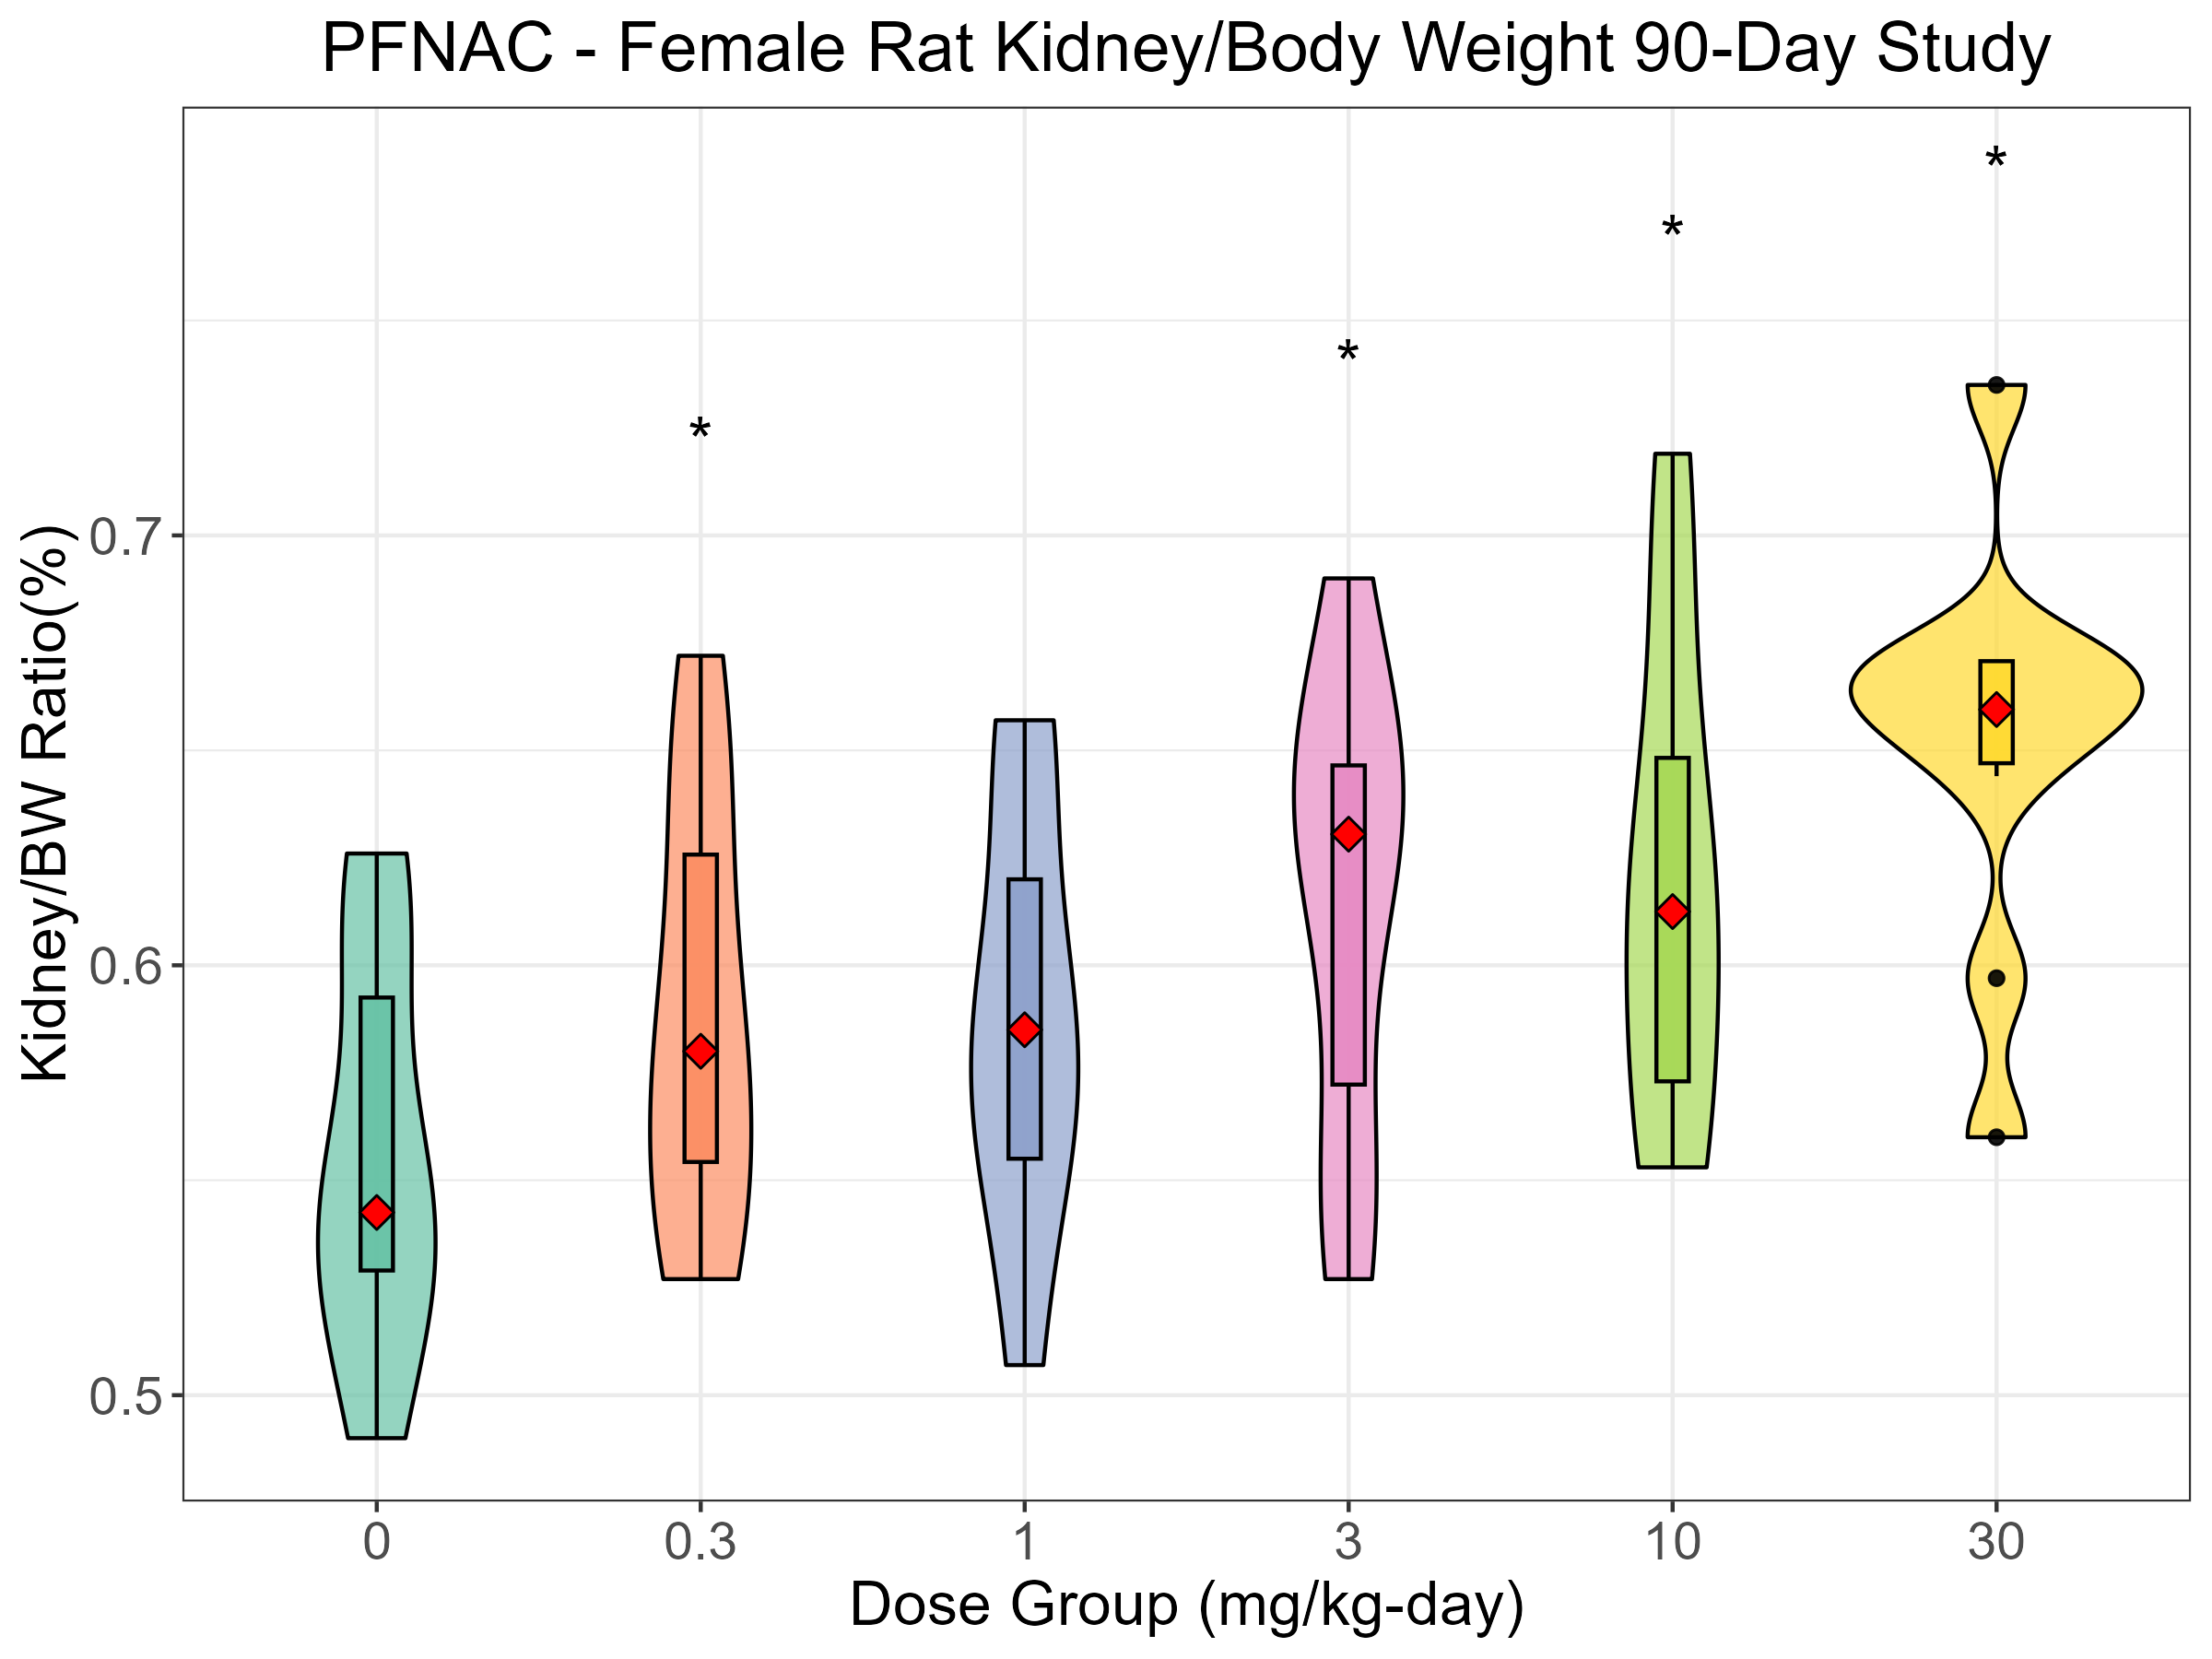

Recreate this plot in R.

# file: PFNACorgangraphs.R
# purpose: statistical analysis Organ Wt Data 90-day (CSS401.6.7)
# 1/15/25 - EMK edit to make this file for generating graphics only, use in ms & poster
# uses data file OrganWeightsPFAS.xlsx
#
# 3/5/2025
# Renamed KidneyRel1f.png as PFNAC_Kidney_Female.png
# Renamed KidneyRel1f as PFNAC_Kidney_Female


# 2/27/2025
# increase sizes of axis labels and plot title by modifying the theme's axis text and title, and centering the heading and increasing its font size

# 2/11/2025
# uncomment stat_summary so that mean can be displayed as a red triangle


# Load needed R packages
library(ggplot2)
library(dplyr)
library(readxl)

# Read in the data file
PFNACo <- read_excel("OrganWeightsPFAS.xlsx", sheet = 'PFNAC', na = c("", "NA"))

# Keep rows 61 through the last row for Females
# consider only females
PFNACof <- PFNACo[c(61:nrow(PFNACo)), ]
#View(PFNACof)

# Ensure Group is treated as an ordered factor 
dose_levels <- c(0, 0.3, 1, 3, 10, 30) # Define correct dose order
PFNACof$Group <- factor(PFNACof$Group, levels = dose_levels, ordered = TRUE)


# Identify the top 4 highest relative Kidney weights
top_doses <- PFNACof %>%
  group_by(Group) %>%
  summarise(max_KidneyRel = max(KidneyRel, na.rm = TRUE)) %>% # Find max per group
  arrange(desc(max_KidneyRel)) %>% # Sort by highest values
  slice(1:4) %>% # Select highest value
  mutate(y_position = max_KidneyRel + 0.05) # Adjust y-position for asterisk placement



# BOX PLOTS - Male Rat Relative Liver Weight Data PFNAC
#KidneyRel1f
PFNA_Kidney_Female<- ggplot(
  PFNACof,
  aes(
    x = factor(Group),
    y = KidneyRel,
    fill = factor(Group) # Fill for violin plot
  )
) +
  geom_violin(trim = TRUE, alpha = 0.7, color = "black") + # Violin plot
  geom_boxplot(
    aes(fill = factor(Group)), # Separate fill for box plot
    width = 0.1,
    color = "black",
    alpha = 0.9
  ) +
  # Add median red triangle marker
  stat_summary(fun = median, geom = "point", shape = 23, size = 3, fill = "red") +
  # Add asterisks above the top 4 doses
  geom_text(
    data = top_doses,
    aes(x = Group, y = y_position, label = "*"),
    size = 6, color = "black"
  ) +
  labs(
    title = "PFNAC - Female Rat Kidney/Body Weight 90-Day Study",
    x = "Dose Group (mg/kg-day)",
    y = "Kidney/BW Ratio(%)"
  ) +
  scale_fill_brewer(palette = "Set2", name = "Group") + # Colorful palette
  theme_bw() +
  theme(legend.position = "none") +
  theme(
    axis.text = element_text(size = 14), # increase tick label size
    axis.title = element_text(size = 16), # increase axis title size
    plot.title = element_text(size = 18, hjust = 0.5) # increase plot title size
  )


# Save the plot as a PNG file
ggsave(
  filename = "PFNA_Kidney_Female.png",
  plot = PFNA_Kidney_Female,
  width = 8,
  height = 6,
  dpi = 300
)

# Display the plot
#KidneyRel1f
PFNA_Kidney_Female